Run: headless pygame with SDL's dummy video driver; simulated clock (each Clock.tick advances the game by its frame time, no real sleeping); random seed 0; keys injected as events and as key.get_pressed() state; no mouse input.
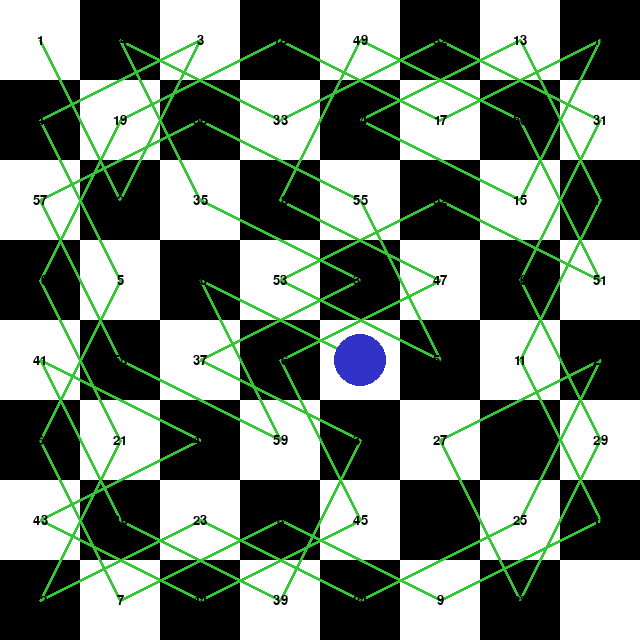
Frame 1 of 4 · flips 1–60 · no input
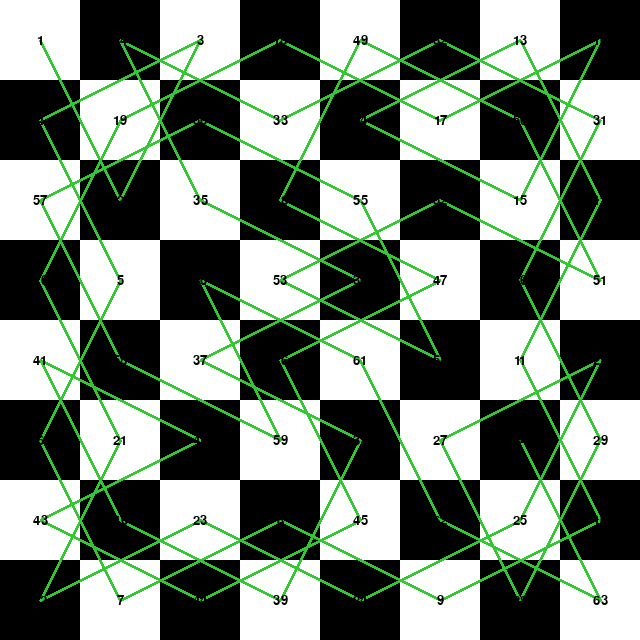
Frame 2 of 4 · flips 61–180 · tapped SPACE, RETURN · held RIGHT (→), D
Frame 3 of 4 · flips 181–300 · held DOWN (↓), S · screen unchanged from frame 2, image omitted
Frame 4 of 4 · flips 301–420 · held LEFT (←), A, UP (↑), W · screen unchanged from frame 3, image omitted

The pygame program that drew these frames:

# -------------------------------------------------------------------------------------
# Fadil Eldin
# July 12 2025
# a Python program that visualizes the Knight's Tour problem using PyGame.
# The Knight's Tour is a sequence of moves by a knight on a chessboard such
# that the knight visits every square exactly once.
# Graph Theory Explanation:
# 1. The chessboard can be represented as a graph where each square is a vertex.
# 2. Edges connect squares that are a knight's move apart.
# 3. The Knight's Tour is a Hamiltonian path (visits each vertex exactly once).
# 4. The knight alternates between black and white squares with each move:
#    - From white to black, or black to white (graph is bipartite).
# 5. The solution uses Warnsdorff's algorithm, which prioritizes moves with fewest onward options.
# -------------------------------------------------------------------------------------

import pygame
import sys
import time
from collections import deque

# Initialize pygame
pygame.init()

# Constants
WIDTH, HEIGHT = 640, 640
BOARD_SIZE = 8
SQUARE_SIZE = WIDTH // BOARD_SIZE
WHITE = (255, 255, 255)
BLACK = (0, 0, 0)
LIGHT_SQUARE = (255, 255, 255) #(240, 217, 181)
DARK_SQUARE = (0, 0, 0) #(181, 136, 99)
KNIGHT_COLOR = (50, 50, 200)
MOVE_COLOR = (200, 50, 50, 128)
PATH_COLOR = (50, 200, 50, 128)
FONT_COLOR = (0, 0, 0)
FONT_SIZE = 20

# Set up the display
screen = pygame.display.set_mode((WIDTH, HEIGHT))
pygame.display.set_caption("Knight's Tour")
font = pygame.font.SysFont('Arial', FONT_SIZE)

# Knight's possible moves (dx, dy)
MOVES = [
    (2, 1), (1, 2), (-1, 2), (-2, 1),
    (-2, -1), (-1, -2), (1, -2), (2, -1)
]


def is_valid(x, y, board):
    return 0 <= x < BOARD_SIZE and 0 <= y < BOARD_SIZE and board[x][y] == -1


def draw_board(knight_pos, path, move_number):
    screen.fill(WHITE)

    # Draw chessboard
    for row in range(BOARD_SIZE):
        for col in range(BOARD_SIZE):
            color = LIGHT_SQUARE if (row + col) % 2 == 0 else DARK_SQUARE
            pygame.draw.rect(screen, color, (col * SQUARE_SIZE, row * SQUARE_SIZE, SQUARE_SIZE, SQUARE_SIZE))

    # Draw path
    for i in range(1, len(path)):
        prev_x, prev_y = path[i - 1]
        curr_x, curr_y = path[i]
        pygame.draw.line(screen, PATH_COLOR,
                         ((prev_y + 0.5) * SQUARE_SIZE, (prev_x + 0.5) * SQUARE_SIZE),
                         ((curr_y + 0.5) * SQUARE_SIZE, (curr_x + 0.5) * SQUARE_SIZE), 3)

    # Draw move numbers
    for i, (x, y) in enumerate(path):
        text = font.render(str(i + 1), True, FONT_COLOR)
        text_rect = text.get_rect(center=((y + 0.5) * SQUARE_SIZE, (x + 0.5) * SQUARE_SIZE))
        screen.blit(text, text_rect)

    # Draw knight
    if knight_pos:
        kx, ky = knight_pos
        pygame.draw.circle(screen, KNIGHT_COLOR, ((ky + 0.5) * SQUARE_SIZE, (kx + 0.5) * SQUARE_SIZE), SQUARE_SIZE // 3)

    pygame.display.flip()


def knights_tour(start_x, start_y):
    # Initialize board
    board = [[-1 for _ in range(BOARD_SIZE)] for _ in range(BOARD_SIZE)]
    board[start_x][start_y] = 0
    path = [(start_x, start_y)]

    # Use Warnsdorff's algorithm for heuristic
    for step in range(1, BOARD_SIZE * BOARD_SIZE):
        x, y = path[-1]
        min_degree = BOARD_SIZE + 1
        next_move = None

        # Try all possible moves
        for dx, dy in MOVES:
            nx, ny = x + dx, y + dy
            if is_valid(nx, ny, board):
                # Count the number of available moves from the next position
                degree = 0
                for ndx, ndy in MOVES:
                    nnx, nny = nx + ndx, ny + ndy
                    if is_valid(nnx, nny, board):
                        degree += 1

                # Update if this move has minimum degree
                if degree < min_degree:
                    min_degree = degree
                    next_move = (nx, ny)

        if next_move is None:
            return False, path  # No solution found

        nx, ny = next_move
        board[nx][ny] = step
        path.append((nx, ny))

        # Draw the current state
        draw_board((nx, ny), path, step)
        pygame.time.delay(500)  # Delay to visualize the process
        for event in pygame.event.get():
            if event.type == pygame.QUIT:
                pygame.quit()
                sys.exit()

    return True, path


def main():
    # Start from (0, 0) - can be changed to any valid position
    start_x, start_y = 0, 0

    # Find the solution
    success, path = knights_tour(start_x, start_y)

    if success:
        print("Knight's Tour Solution:")
        for i, (x, y) in enumerate(path):
            print(f"Step {i + 1}: ({x}, {y}) - {'White' if (x + y) % 2 == 0 else 'Black'} square")

        # Graph theory explanation
        print("\nGraph Theory Explanation:")
        print("1. The chessboard can be represented as a graph where each square is a vertex.")
        print("2. Edges connect squares that are a knight's move apart.")
        print("3. The Knight's Tour is a Hamiltonian path (visits each vertex exactly once).")
        print("4. The knight alternates between black and white squares with each move:")
        print("   - From white to black, or black to white (graph is bipartite).")
        print("5. The solution uses Warnsdorff's algorithm, which prioritizes moves with fewest onward options.")

        # Keep the window open
        while True:
            draw_board(None, path, len(path))
            for event in pygame.event.get():
                if event.type == pygame.QUIT:
                    pygame.quit()
                    sys.exit()
    else:
        print("No solution found for the given starting position.")


if __name__ == "__main__":
    main()
